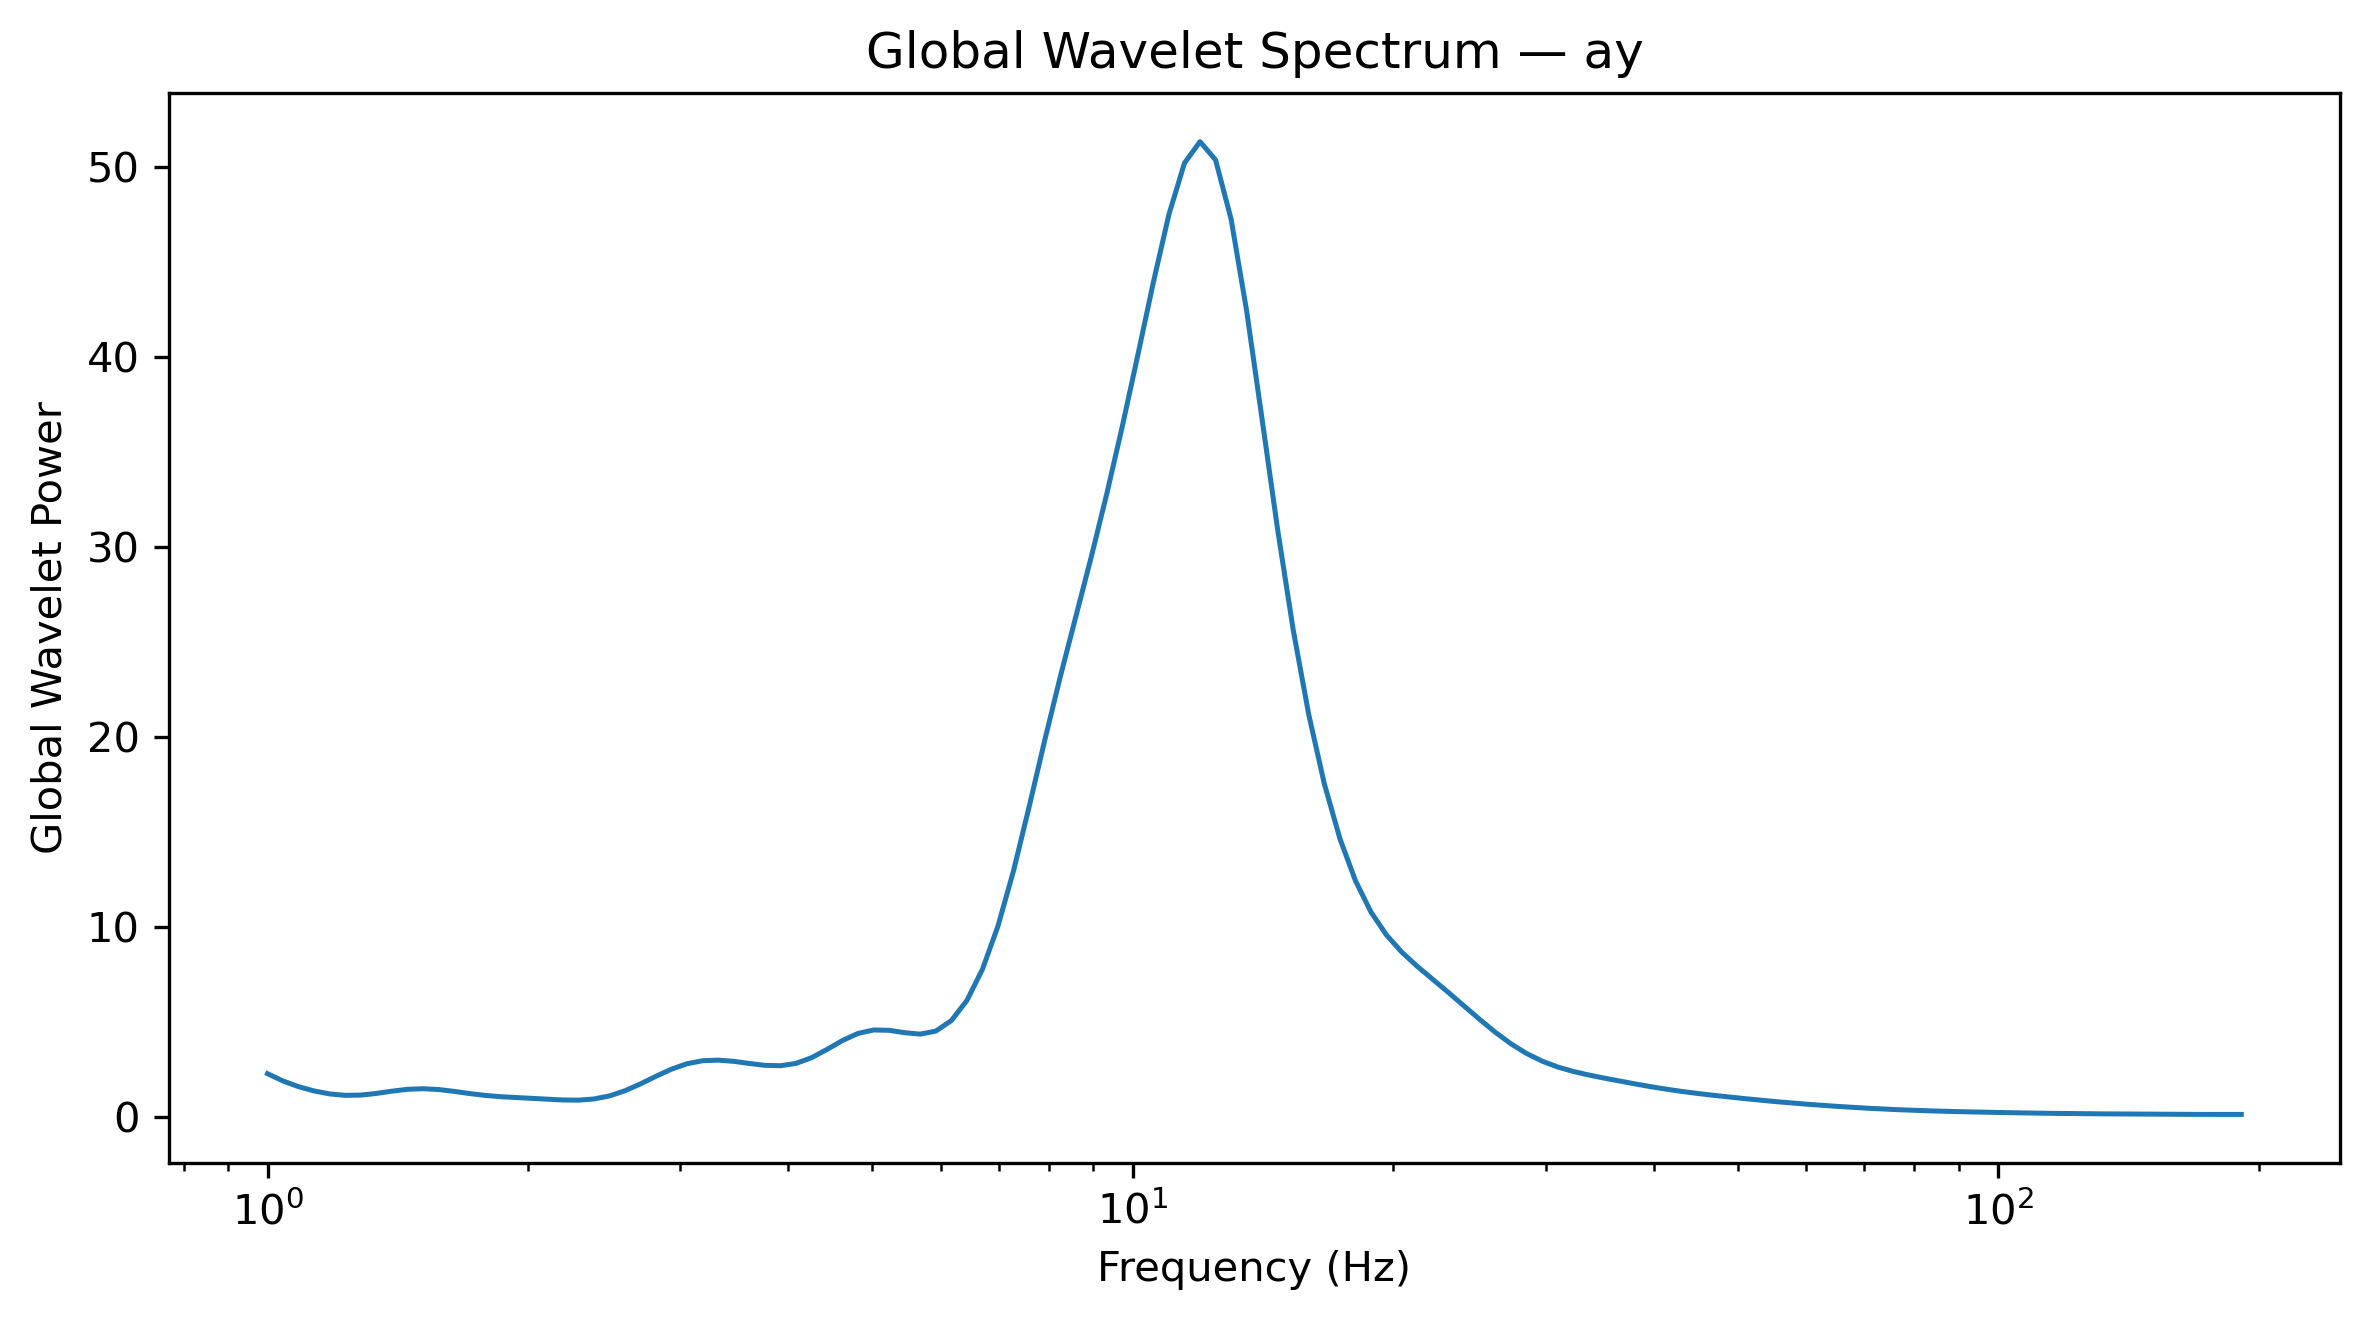

Values plotted in this chart, from the file beside it:
Frequency_Hz, GlobalWaveletPower, GlobalWaveletAmplitude
1.0, 2.279, 1.51
1.042, 1.893, 1.376
1.086, 1.594, 1.263
1.132, 1.368, 1.17
1.18, 1.213, 1.102
1.23, 1.139, 1.067
1.282, 1.152, 1.073
1.336, 1.238, 1.113
1.392, 1.357, 1.165
1.451, 1.455, 1.206
1.512, 1.487, 1.22
1.576, 1.444, 1.202
1.643, 1.347, 1.16
1.712, 1.232, 1.11
1.784, 1.135, 1.065
1.86, 1.066, 1.033
1.938, 1.02, 1.01
2.02, 0.9794, 0.9896
2.105, 0.9346, 0.9667
2.194, 0.8942, 0.9456
2.287, 0.8857, 0.9411
2.383, 0.9464, 0.9728
2.484, 1.108, 1.052
2.589, 1.379, 1.174
2.698, 1.742, 1.32
2.812, 2.144, 1.464
2.931, 2.519, 1.587
3.055, 2.804, 1.675
3.183, 2.962, 1.721
3.318, 2.993, 1.73
3.458, 2.928, 1.711
3.604, 2.817, 1.678
3.756, 2.718, 1.649
3.915, 2.698, 1.642
4.08, 2.82, 1.679
4.252, 3.118, 1.766
4.432, 3.556, 1.886
4.619, 4.028, 2.007
4.814, 4.4, 2.098
5.017, 4.58, 2.14
5.229, 4.562, 2.136
5.45, 4.437, 2.106
5.68, 4.362, 2.089
5.92, 4.521, 2.126
6.17, 5.075, 2.253
6.43, 6.133, 2.477
6.702, 7.773, 2.788
6.985, 10.05, 3.171
7.28, 12.96, 3.6
7.587, 16.32, 4.04
7.908, 19.81, 4.451
8.241, 23.15, 4.812
8.589, 26.32, 5.13
8.952, 29.48, 5.43
9.33, 32.81, 5.728
9.724, 36.37, 6.031
10.13, 40.12, 6.334
10.56, 43.96, 6.63
11.01, 47.53, 6.894
11.47, 50.23, 7.087
... 68 more rows
